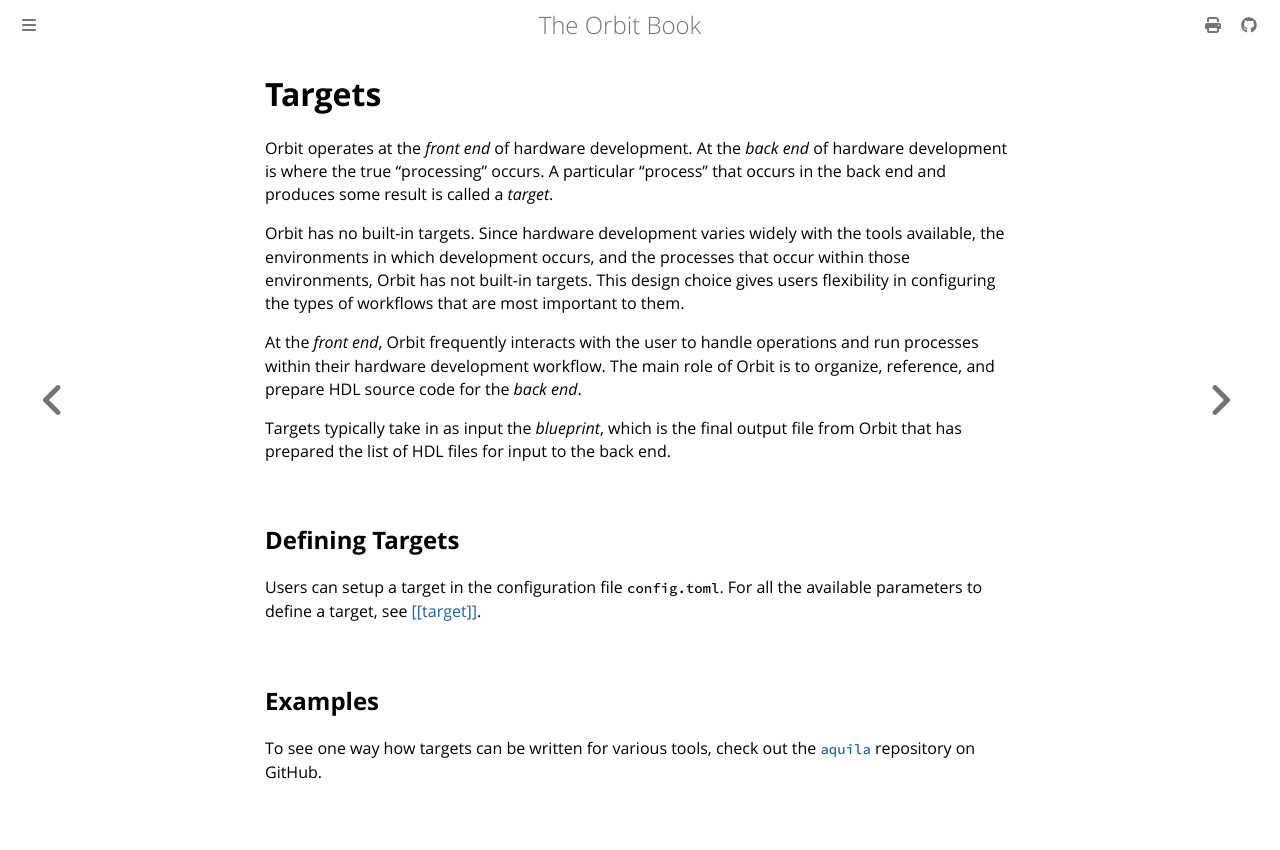

repository: chaseruskin/orbit · page: topic/targets.html · generator: mdbook

# Targets

Orbit operates at the _front end_ of hardware development. At the _back end_ of hardware development is where the true "processing" occurs. A particular "process" that occurs in the back end and produces some result is called a _target_.

Orbit has no built-in targets. Since hardware development varies widely with the tools available, the environments in which development occurs, and the processes that occur within those environments, Orbit has not built-in targets. This design choice gives users flexibility in configuring the types of workflows that are most important to them.

At the _front end_, Orbit frequently interacts with the user to handle operations and run processes within their hardware development workflow. The main role of Orbit is to organize, reference, and prepare HDL source code for the _back end_.

Targets typically take in as input the _blueprint_, which is the final output file from Orbit that has prepared the list of HDL files for input to the back end.

## Defining Targets

Users can setup a target in the configuration file `config.toml`. For all the available parameters to define a target, see [[[target]]](./../reference/configuration.md#the-target-array).

## Examples

To see one way how targets can be written for various tools, check out the [`aquila`](https://github.com/chaseruskin/aquila) repository on GitHub.
